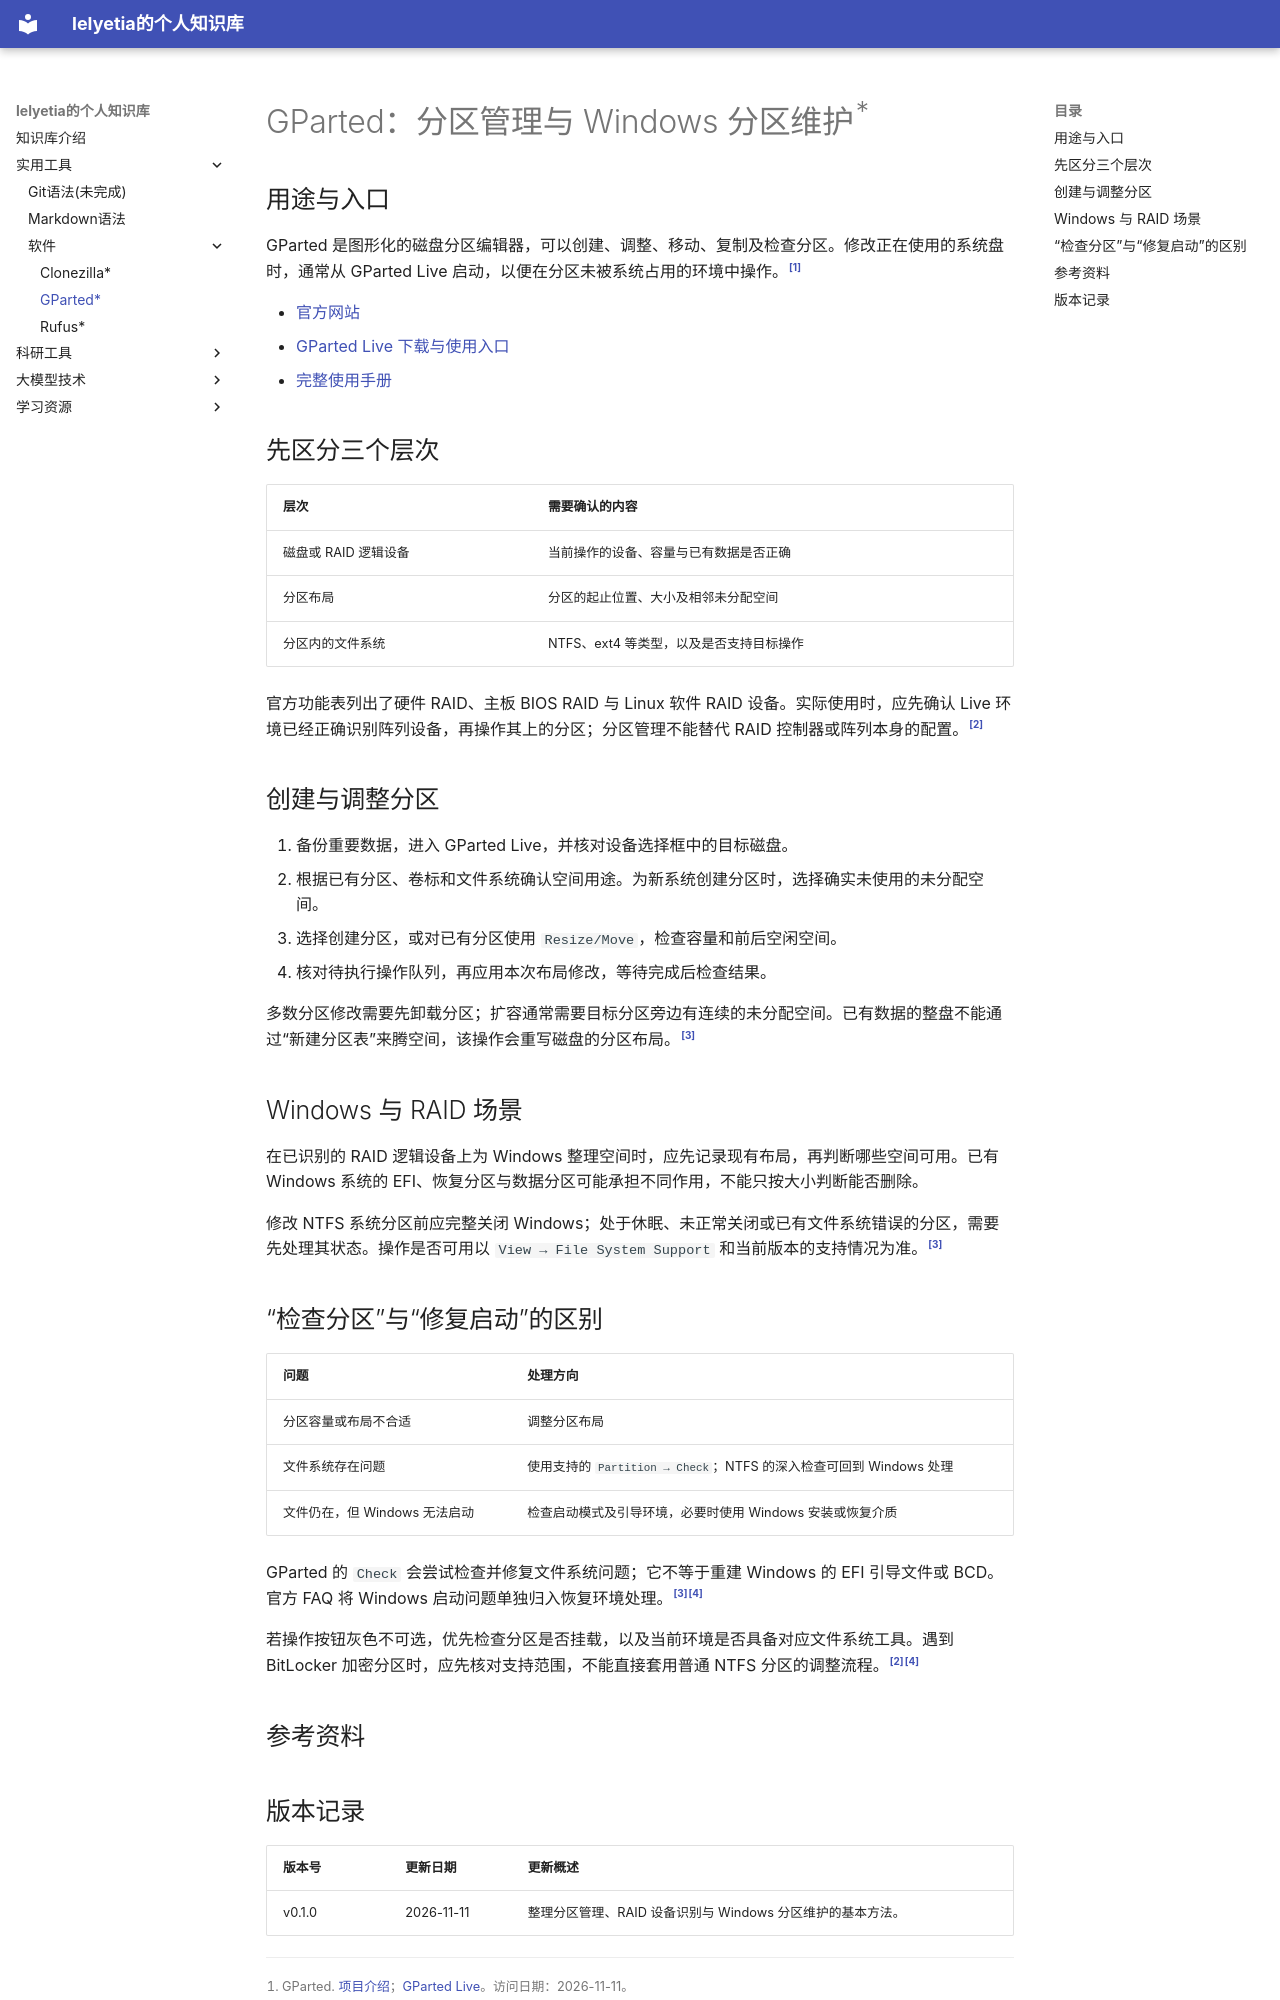

repository: lelyetia/lelyetia-knowledge · page: practical-tools/software/gparted/index.html · generator: mkdocs

# GParted：分区管理与 Windows 分区维护<sup>*</sup>

## 用途与入口

GParted 是图形化的磁盘分区编辑器，可以创建、调整、移动、复制及检查分区。修改正在使用的系统盘时，通常从 GParted Live 启动，以便在分区未被系统占用的环境中操作。[^gparted]

- [官方网站](https://gparted.org/)
- [GParted Live 下载与使用入口](https://gparted.org/livecd.php)
- [完整使用手册](https://gparted.org/display-doc.php?name=help-manual)

## 先区分三个层次

| 层次 | 需要确认的内容 |
| --- | --- |
| 磁盘或 RAID 逻辑设备 | 当前操作的设备、容量与已有数据是否正确 |
| 分区布局 | 分区的起止位置、大小及相邻未分配空间 |
| 分区内的文件系统 | NTFS、ext4 等类型，以及是否支持目标操作 |

官方功能表列出了硬件 RAID、主板 BIOS RAID 与 Linux 软件 RAID 设备。实际使用时，应先确认 Live 环境已经正确识别阵列设备，再操作其上的分区；分区管理不能替代 RAID 控制器或阵列本身的配置。[^features]

## 创建与调整分区

1. 备份重要数据，进入 GParted Live，并核对设备选择框中的目标磁盘。
2. 根据已有分区、卷标和文件系统确认空间用途。为新系统创建分区时，选择确实未使用的未分配空间。
3. 选择创建分区，或对已有分区使用 `Resize/Move`，检查容量和前后空闲空间。
4. 核对待执行操作队列，再应用本次布局修改，等待完成后检查结果。

多数分区修改需要先卸载分区；扩容通常需要目标分区旁边有连续的未分配空间。已有数据的整盘不能通过“新建分区表”来腾空间，该操作会重写磁盘的分区布局。[^manual]

## Windows 与 RAID 场景

在已识别的 RAID 逻辑设备上为 Windows 整理空间时，应先记录现有布局，再判断哪些空间可用。已有 Windows 系统的 EFI、恢复分区与数据分区可能承担不同作用，不能只按大小判断能否删除。

修改 NTFS 系统分区前应完整关闭 Windows；处于休眠、未正常关闭或已有文件系统错误的分区，需要先处理其状态。操作是否可用以 `View → File System Support` 和当前版本的支持情况为准。[^manual]

## “检查分区”与“修复启动”的区别

| 问题 | 处理方向 |
| --- | --- |
| 分区容量或布局不合适 | 调整分区布局 |
| 文件系统存在问题 | 使用支持的 `Partition → Check`；NTFS 的深入检查可回到 Windows 处理 |
| 文件仍在，但 Windows 无法启动 | 检查启动模式及引导环境，必要时使用 Windows 安装或恢复介质 |

GParted 的 `Check` 会尝试检查并修复文件系统问题；它不等于重建 Windows 的 EFI 引导文件或 BCD。官方 FAQ 将 Windows 启动问题单独归入恢复环境处理。[^manual][^faq]

若操作按钮灰色不可选，优先检查分区是否挂载，以及当前环境是否具备对应文件系统工具。遇到 BitLocker 加密分区时，应先核对支持范围，不能直接套用普通 NTFS 分区的调整流程。[^features][^faq]
